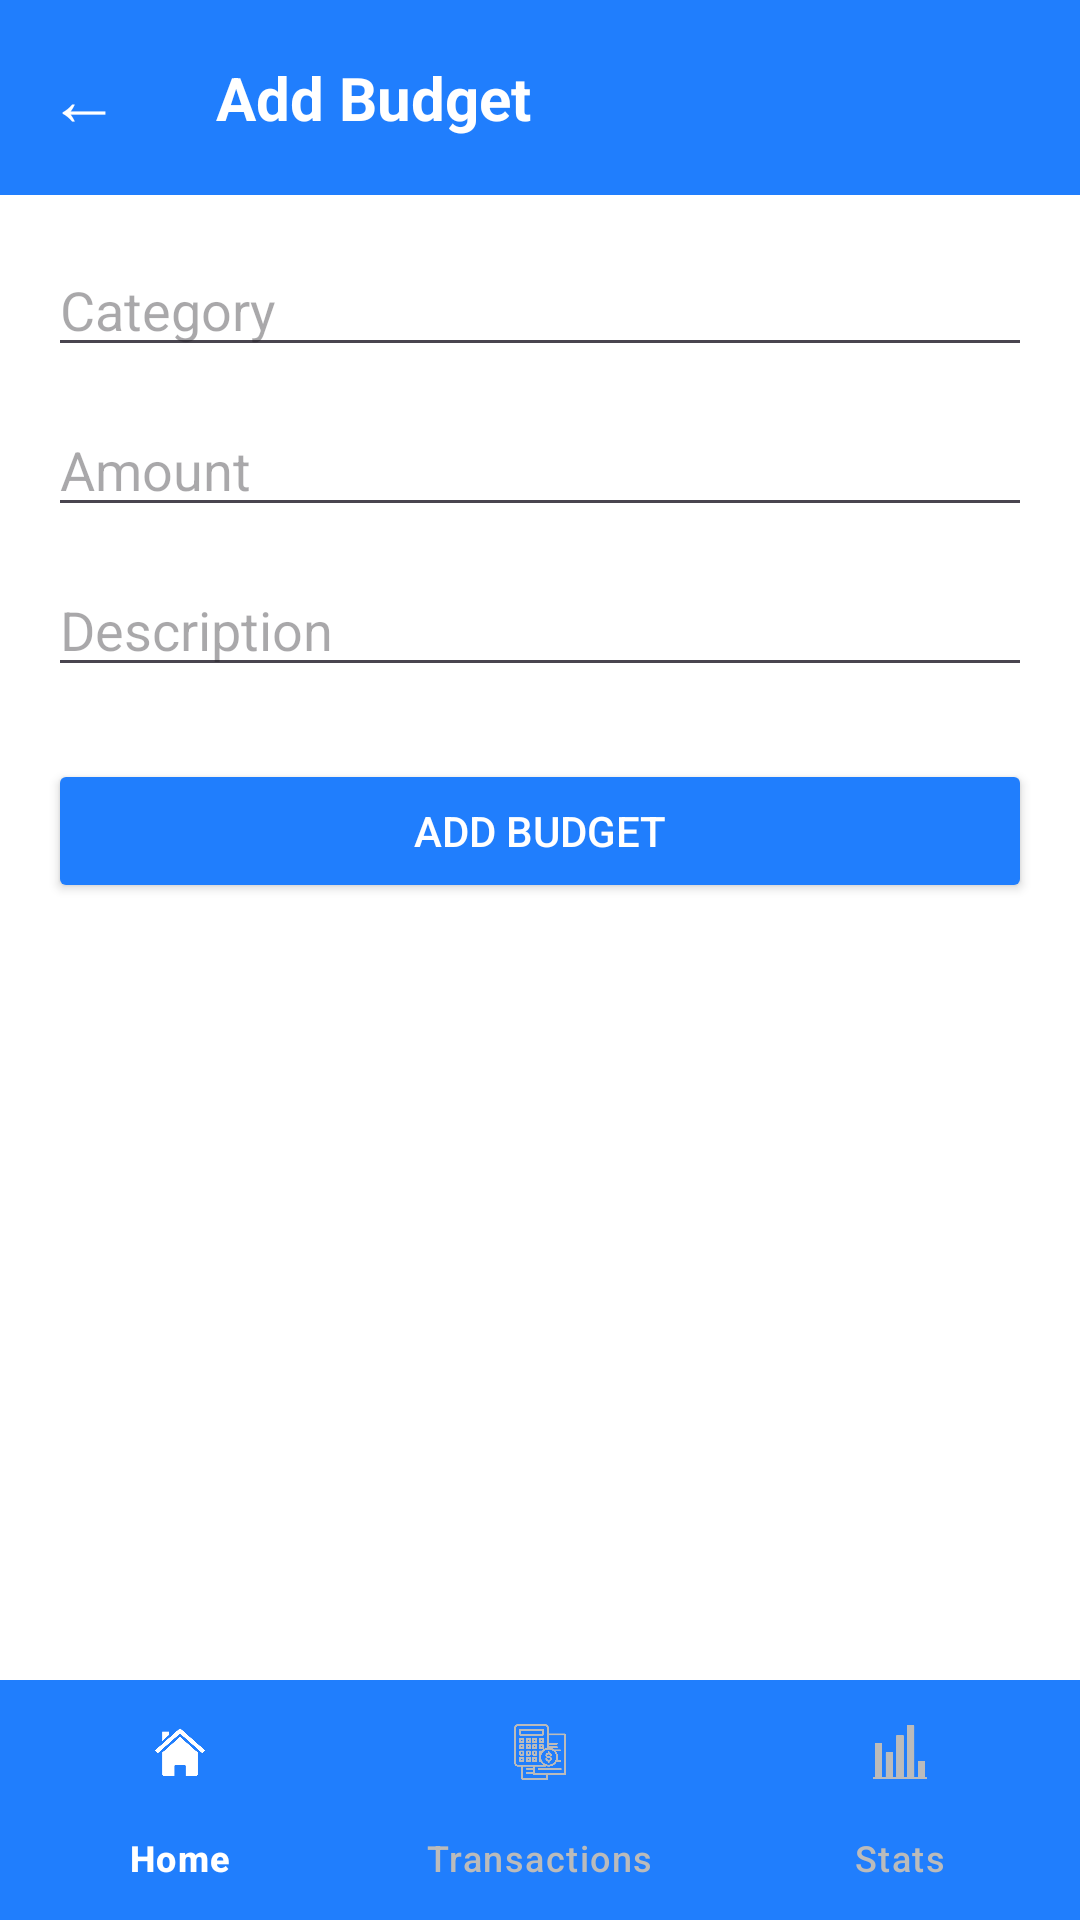

This screen was rendered from an Android layout file. Write that file and the resources it references.
<!-- AndroidManifest.xml: application theme Theme.SmartBudgetTrack -->
<!-- res/layout/activity_add_budget.xml -->
<?xml version="1.0" encoding="utf-8"?>
<androidx.coordinatorlayout.widget.CoordinatorLayout xmlns:android="http://schemas.android.com/apk/res/android"
    xmlns:app="http://schemas.android.com/apk/res-auto"
    android:layout_width="match_parent"
    android:layout_height="match_parent"
    android:background="#FFFFFF">

    <LinearLayout
        android:layout_width="match_parent"
        android:layout_height="match_parent"
        android:orientation="vertical">

        
        <LinearLayout
            android:layout_width="match_parent"
            android:layout_height="wrap_content"
            android:orientation="horizontal"
            android:gravity="center_vertical"
            android:background="#207EFD"
            android:padding="16dp">

            <TextView
                android:id="@+id/backArrow"
                android:layout_width="wrap_content"
                android:layout_height="wrap_content"
                android:text="←"
                android:textSize="24sp"
                android:textColor="#FFFFFF"
                android:paddingEnd="16dp" />

            <TextView
                android:layout_width="wrap_content"
                android:layout_height="wrap_content"
                android:text="Add Budget"
                android:textColor="#FFFFFF"
                android:textSize="20sp"
                android:textStyle="bold"
                android:layout_marginStart="16dp" />
        </LinearLayout>

        
        <ScrollView
            android:layout_width="match_parent"
            android:layout_height="0dp"
            android:layout_weight="1"
            android:padding="16dp">

            <LinearLayout
                android:layout_width="match_parent"
                android:layout_height="wrap_content"
                android:orientation="vertical"
                android:paddingBottom="80dp">

                <EditText
                    android:id="@+id/editTextCategory"
                    android:layout_width="match_parent"
                    android:layout_height="wrap_content"
                    android:hint="Category"
                    android:inputType="text" />

                <EditText
                    android:id="@+id/editTextAmount"
                    android:layout_width="match_parent"
                    android:layout_height="wrap_content"
                    android:hint="Amount"
                    android:inputType="numberDecimal"
                    android:layout_marginTop="12dp" />

                <EditText
                    android:id="@+id/editTextDescription"
                    android:layout_width="match_parent"
                    android:layout_height="wrap_content"
                    android:hint="Description"
                    android:inputType="textMultiLine"
                    android:layout_marginTop="12dp" />

                <Button
                    android:id="@+id/buttonAddBudget"
                    android:layout_width="match_parent"
                    android:layout_height="wrap_content"
                    android:text="Add Budget"
                    android:layout_marginTop="24dp"
                    android:backgroundTint="#207EFD"
                    android:textColor="#FFFFFF" />
            </LinearLayout>
        </ScrollView>
    </LinearLayout>

    
    <com.google.android.material.bottomnavigation.BottomNavigationView
        android:id="@+id/bottomNavigationView"
        android:layout_width="match_parent"
        android:layout_height="wrap_content"
        android:layout_gravity="bottom"
        android:background="#207EFD"
        app:menu="@menu/bottom_nav_menu"
        app:labelVisibilityMode="labeled"
        app:itemIconTint="@color/selector_bottom_nav"
        app:itemTextColor="@color/selector_bottom_nav" />
</androidx.coordinatorlayout.widget.CoordinatorLayout>
<!-- resources referenced by this layout -->
<resources>
  <style name="Theme.SmartBudgetTrack" parent="Base.Theme.SmartBudgetTrack" />
  <style name="Base.Theme.SmartBudgetTrack" parent="Theme.Material3.DayNight.NoActionBar">
          
          
      </style>
</resources>
